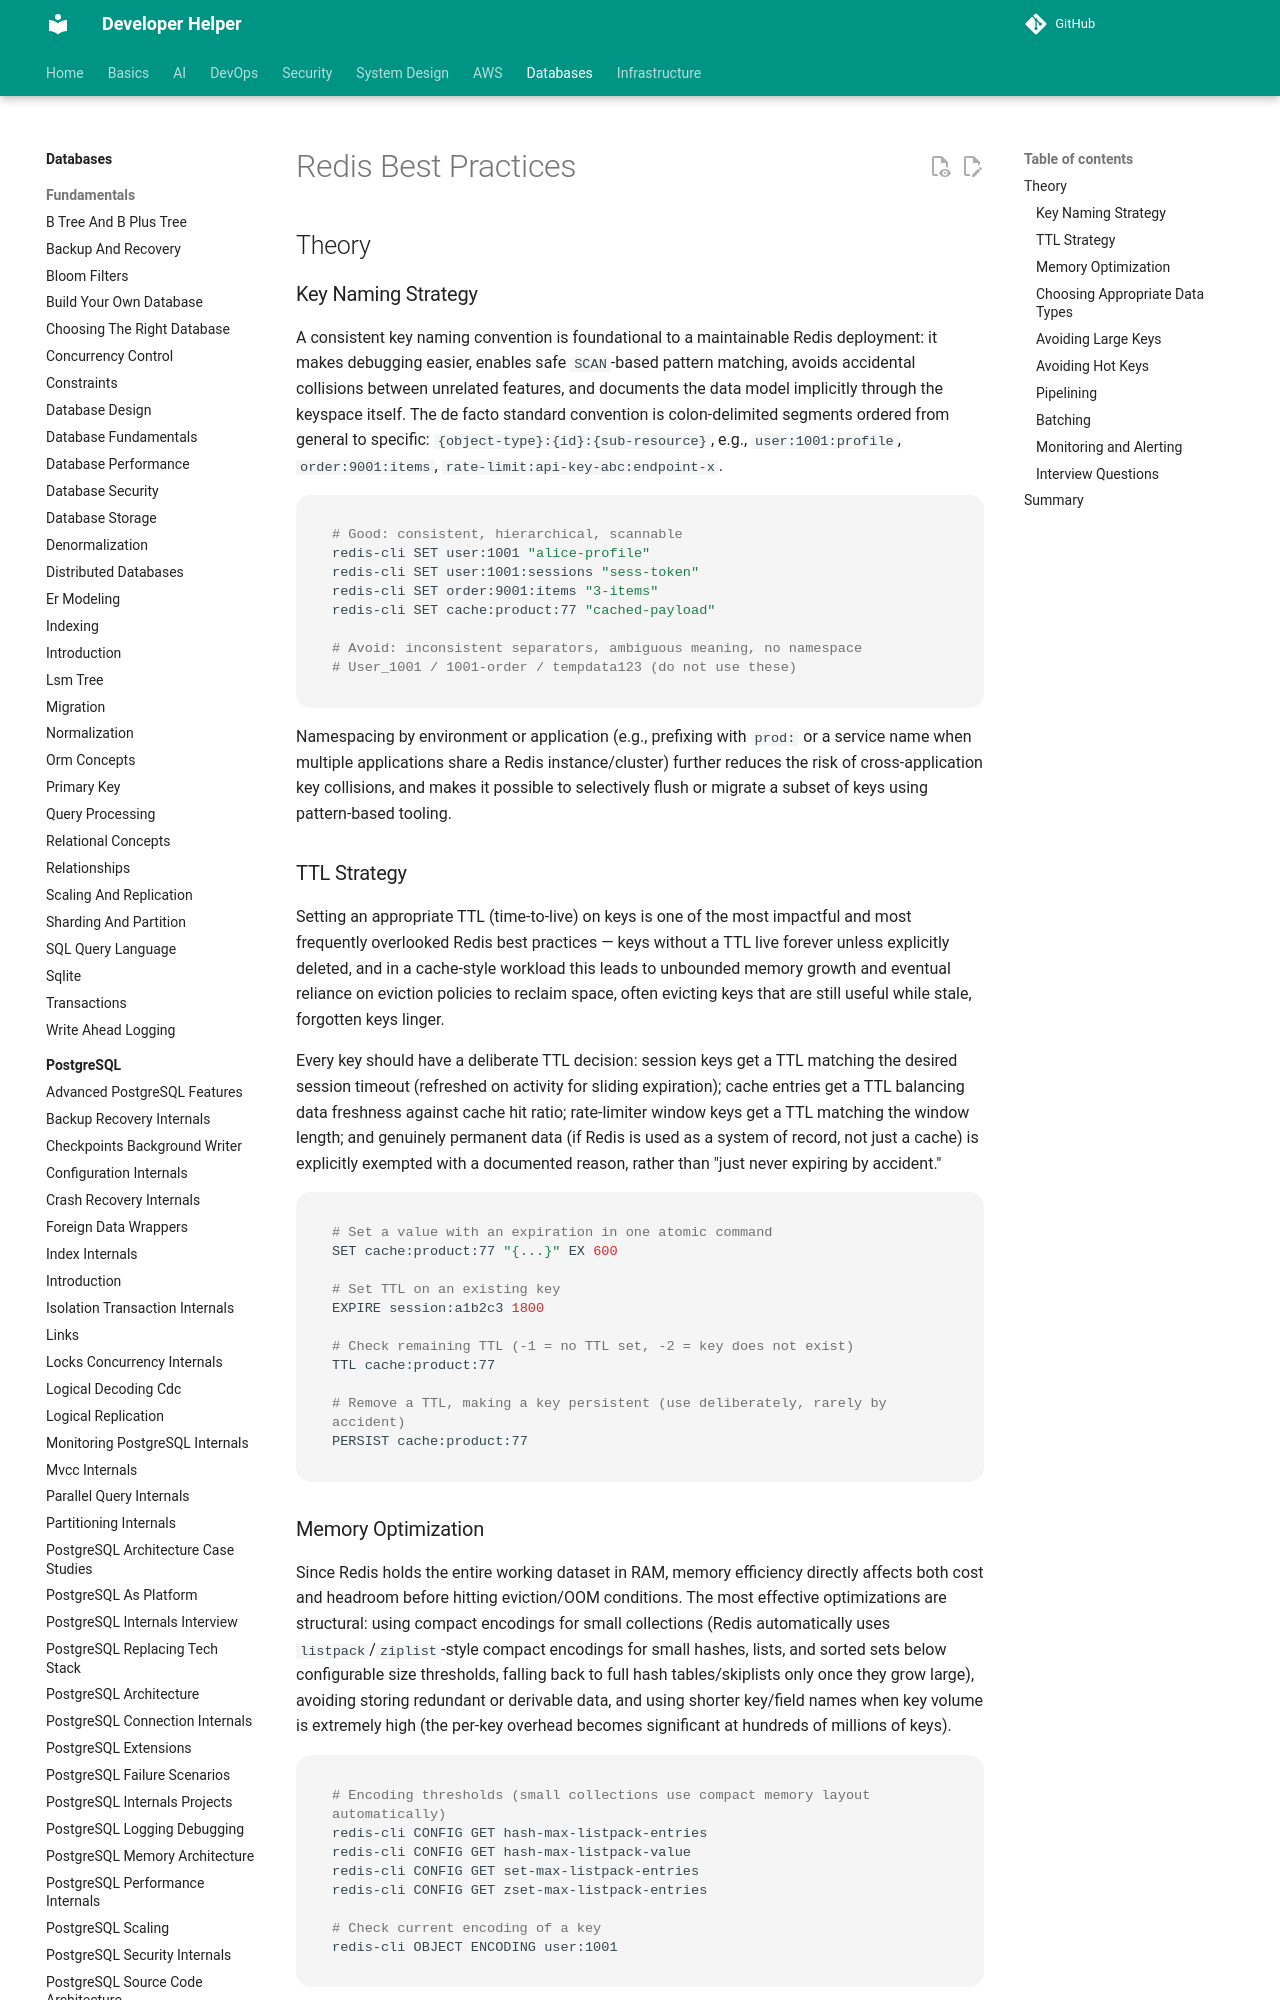

repository: abhishekghoshh/developer-helper · page: database/redis/best-practices/index.html · generator: mkdocs

# Redis Best Practices

## Theory

### Key Naming Strategy

A consistent key naming convention is foundational to a maintainable Redis deployment: it makes debugging easier, enables safe `SCAN`-based pattern matching, avoids accidental collisions between unrelated features, and documents the data model implicitly through the keyspace itself. The de facto standard convention is colon-delimited segments ordered from general to specific: `{object-type}:{id}:{sub-resource}`, e.g., `user:1001:profile`, `order:9001:items`, `rate-limit:api-key-abc:endpoint-x`.

```bash
# Good: consistent, hierarchical, scannable
redis-cli SET user:1001 "alice-profile"
redis-cli SET user:1001:sessions "sess-token"
redis-cli SET order:9001:items "3-items"
redis-cli SET cache:product:77 "cached-payload"

# Avoid: inconsistent separators, ambiguous meaning, no namespace
# User_1001 / 1001-order / tempdata123 (do not use these)
```

Namespacing by environment or application (e.g., prefixing with `prod:` or a service name when multiple applications share a Redis instance/cluster) further reduces the risk of cross-application key collisions, and makes it possible to selectively flush or migrate a subset of keys using pattern-based tooling.

### TTL Strategy

Setting an appropriate TTL (time-to-live) on keys is one of the most impactful and most frequently overlooked Redis best practices — keys without a TTL live forever unless explicitly deleted, and in a cache-style workload this leads to unbounded memory growth and eventual reliance on eviction policies to reclaim space, often evicting keys that are still useful while stale, forgotten keys linger.

Every key should have a deliberate TTL decision: session keys get a TTL matching the desired session timeout (refreshed on activity for sliding expiration); cache entries get a TTL balancing data freshness against cache hit ratio; rate-limiter window keys get a TTL matching the window length; and genuinely permanent data (if Redis is used as a system of record, not just a cache) is explicitly exempted with a documented reason, rather than "just never expiring by accident."

```bash
# Set a value with an expiration in one atomic command
SET cache:product:77 "{...}" EX 600

# Set TTL on an existing key
EXPIRE session:a1b2c3 1800

# Check remaining TTL (-1 = no TTL set, -2 = key does not exist)
TTL cache:product:77

# Remove a TTL, making a key persistent (use deliberately, rarely by accident)
PERSIST cache:product:77
```

### Memory Optimization

Since Redis holds the entire working dataset in RAM, memory efficiency directly affects both cost and headroom before hitting eviction/OOM conditions. The most effective optimizations are structural: using compact encodings for small collections (Redis automatically uses `listpack`/`ziplist`-style compact encodings for small hashes, lists, and sorted sets below configurable size thresholds, falling back to full hash tables/skiplists only once they grow large), avoiding storing redundant or derivable data, and using shorter key/field names when key volume is extremely high (the per-key overhead becomes significant at hundreds of millions of keys).

```bash
# Encoding thresholds (small collections use compact memory layout automatically)
redis-cli CONFIG GET hash-max-listpack-entries
redis-cli CONFIG GET hash-max-listpack-value
redis-cli CONFIG GET set-max-listpack-entries
redis-cli CONFIG GET zset-max-listpack-entries

# Check current encoding of a key
redis-cli OBJECT ENCODING user:1001
```

Other impactful techniques: preferring `HASH` for many small related fields instead of many individual `STRING` keys (each standalone key has fixed per-key overhead beyond just the value bytes), using `HyperLogLog`/bitmaps for approximate/boolean data instead of full sets, enabling compression at the serialization layer for large string values, and periodically auditing with `redis-cli --bigkeys`/`MEMORY USAGE` to find and address outsized keys.
